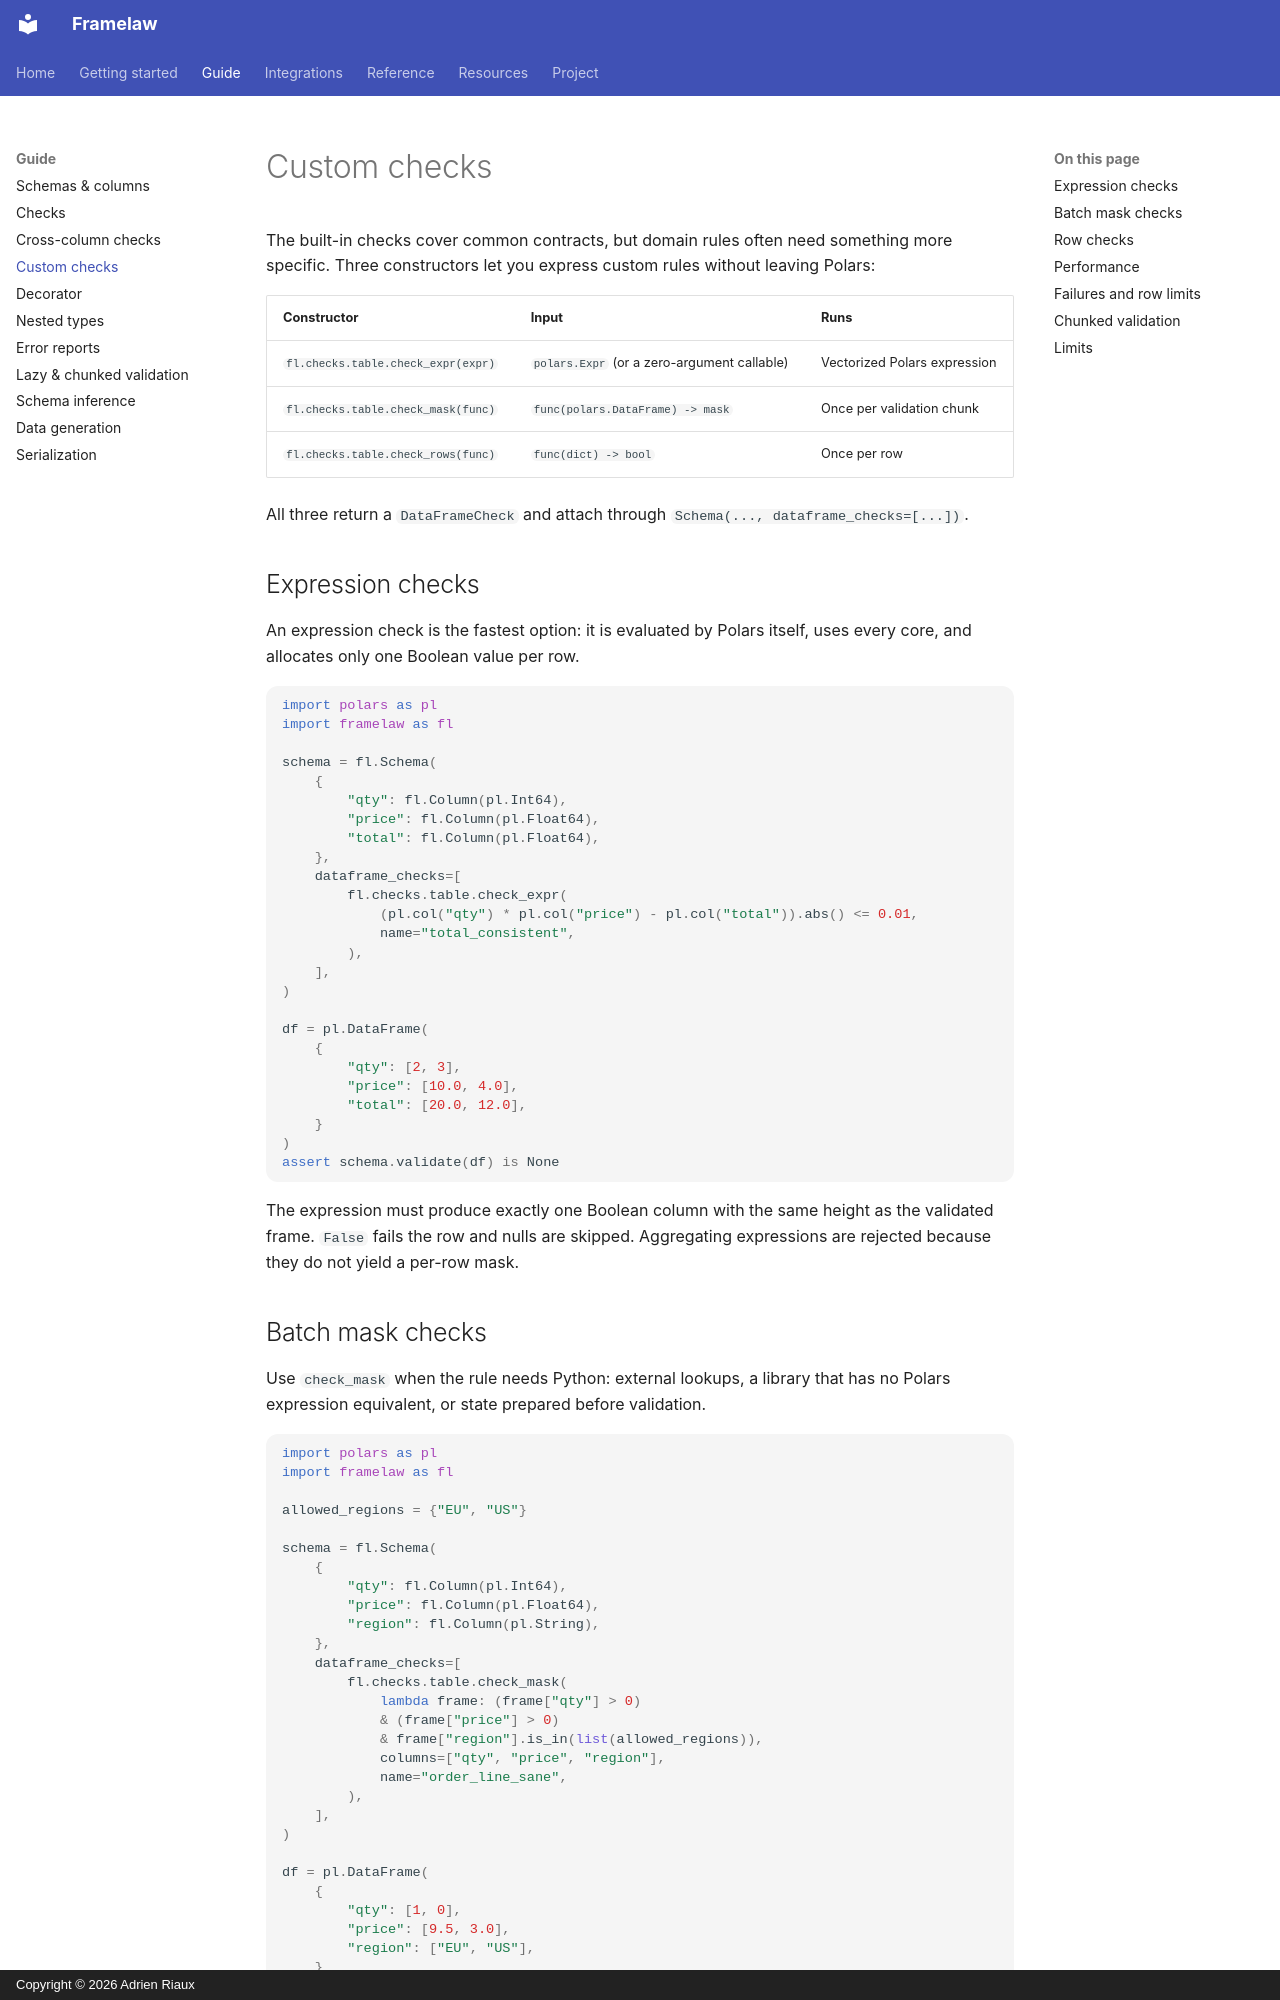

repository: adrien-riaux/framelaw · page: custom-checks/index.html · generator: mkdocs · copyright: Copyright © 2026 Adrien Riaux

# Custom checks

The built-in checks cover common contracts, but domain rules often need
something more specific. Three constructors let you express custom rules
without leaving Polars:

| Constructor | Input | Runs |
|---|---|---|
| `fl.checks.table.check_expr(expr)` | `polars.Expr` (or a zero-argument callable) | Vectorized Polars expression |
| `fl.checks.table.check_mask(func)` | `func(polars.DataFrame) -> mask` | Once per validation chunk |
| `fl.checks.table.check_rows(func)` | `func(dict) -> bool` | Once per row |

All three return a `DataFrameCheck` and attach through
`Schema(..., dataframe_checks=[...])`.

## Expression checks

An expression check is the fastest option: it is evaluated by Polars itself,
uses every core, and allocates only one Boolean value per row.

```python
import polars as pl
import framelaw as fl

schema = fl.Schema(
    {
        "qty": fl.Column(pl.Int64),
        "price": fl.Column(pl.Float64),
        "total": fl.Column(pl.Float64),
    },
    dataframe_checks=[
        fl.checks.table.check_expr(
            (pl.col("qty") * pl.col("price") - pl.col("total")).abs() <= 0.01,
            name="total_consistent",
        ),
    ],
)

df = pl.DataFrame(
    {
        "qty": [2, 3],
        "price": [10.0, 4.0],
        "total": [20.0, 12.0],
    }
)
assert schema.validate(df) is None
```

The expression must produce exactly one Boolean column with the same height as
the validated frame. `False` fails the row and nulls are skipped. Aggregating
expressions are rejected because they do not yield a per-row mask.
